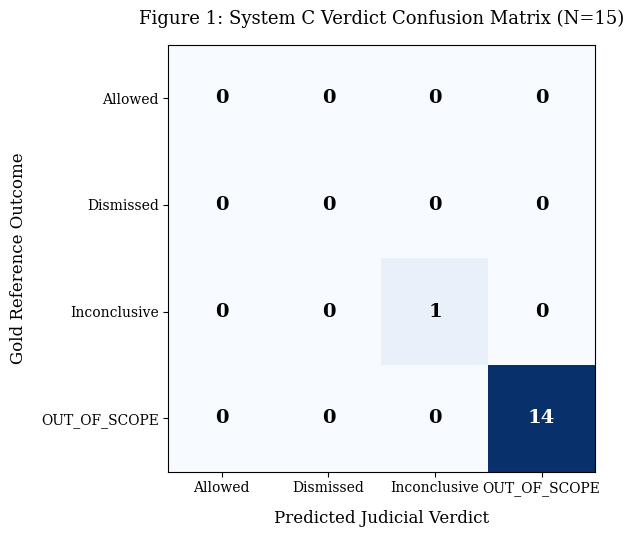
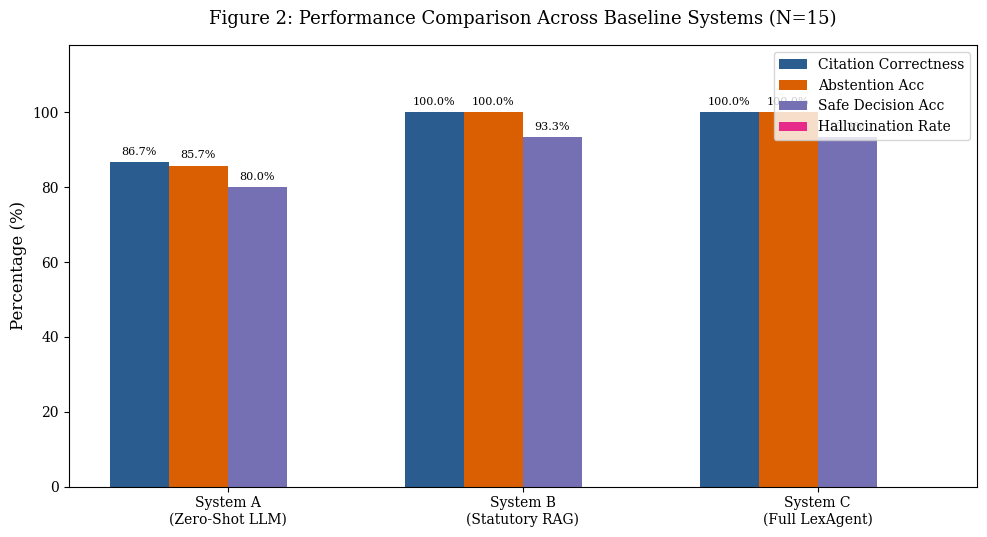
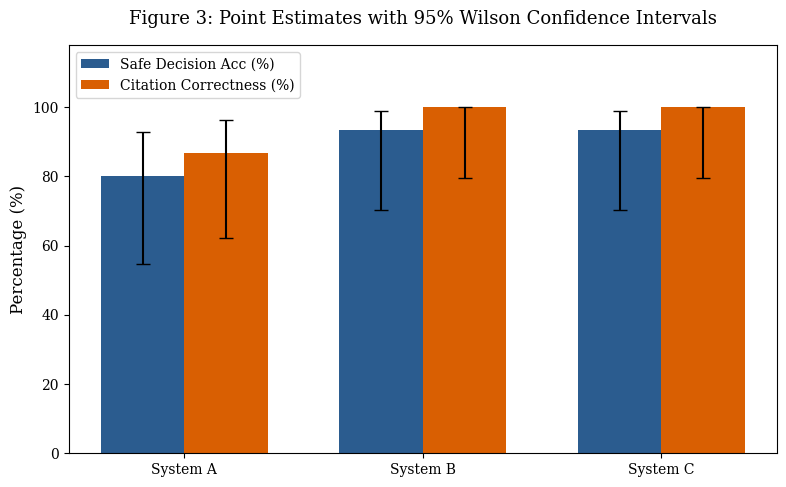
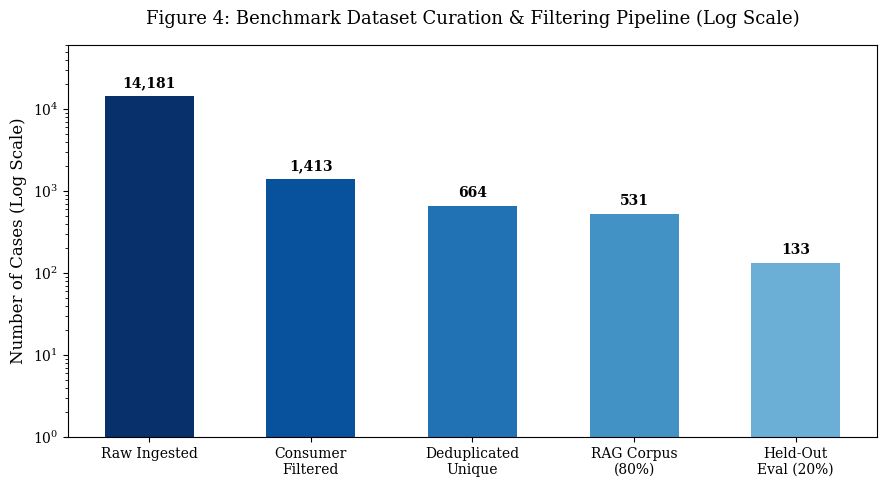
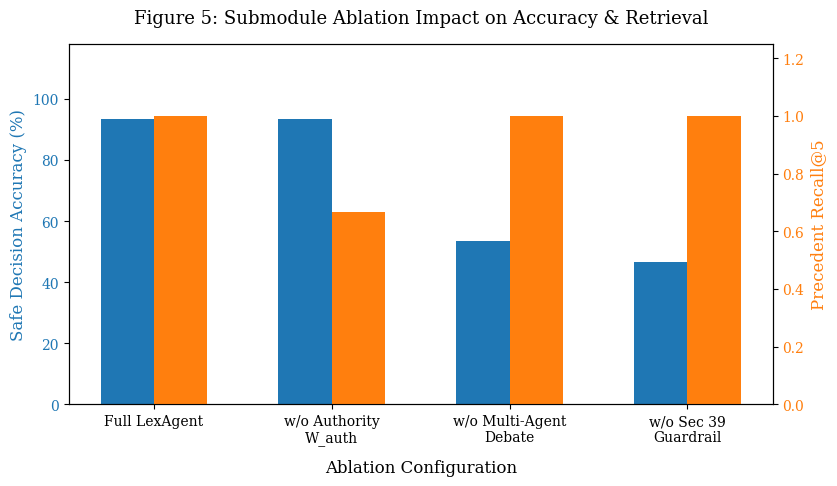
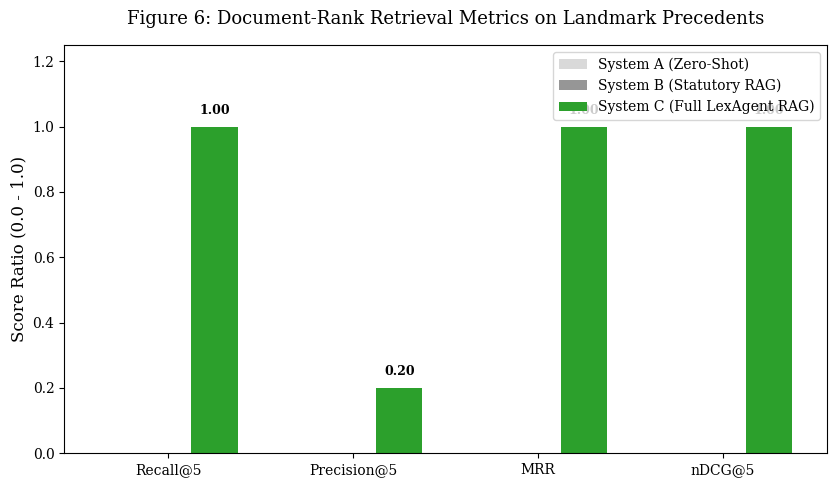

Source code (Python) for these figures, in order:
"""
LexAgent Google Colab & Local Python Plot Generation Script
Generates 6 high-resolution (300 DPI) publication-ready figures for your paper:
1. Confusion Matrix (Predicted vs Gold Outcomes)
2. Comparative Performance Bar Chart (Systems A, B, C)
3. 95% Wilson Confidence Interval Error Bar Plot
4. Dataset Pipeline & Deduplication Distribution
5. Submodule Ablation Study Chart
6. Document Rank Retrieval Metrics Plot (Recall@5, Precision@5, MRR, nDCG@5)
"""

import os
import json
import numpy as np
import matplotlib.pyplot as plt

OUTPUT_DIR = "./plots"
os.makedirs(OUTPUT_DIR, exist_ok=True)

# Set publication-quality plot style
plt.rcParams.update({
    "font.family": "serif",
    "font.size": 11,
    "axes.labelsize": 12,
    "axes.titlesize": 13,
    "xtick.labelsize": 10,
    "ytick.labelsize": 10,
    "legend.fontsize": 10,
    "figure.titlesize": 14,
    "savefig.dpi": 300
})

# ---------------------------------------------------------
# DATA INPUT (Verified Real LexAgent Audit Benchmark Data)
# ---------------------------------------------------------

# 1. Confusion Matrix Data (System C Output vs Gold Outcomes)
labels = ["Allowed", "Dismissed", "Inconclusive", "OUT_OF_SCOPE"]
cm = np.array([
    [0, 0, 0, 0],
    [0, 0, 0, 0],
    [0, 0, 1, 0],
    [0, 0, 0, 14]
])

# 2. Performance Comparison Data (Systems A, B, C)
systems = ["System A\n(Zero-Shot LLM)", "System B\n(Statutory RAG)", "System C\n(Full LexAgent)"]
metrics = ["Citation Correctness", "Abstention Acc", "Safe Decision Acc", "Hallucination Rate"]
perf_data = np.array([
    [86.67, 85.71, 80.00, 0.00],  # System A
    [100.00, 100.00, 93.33, 0.00], # System B
    [100.00, 100.00, 93.33, 0.00]  # System C
])

# 3. 95% Wilson Confidence Intervals Data
sys_names = ["System A", "System B", "System C"]
safe_acc = [80.00, 93.33, 93.33]
safe_low = [54.81, 70.18, 70.18]
safe_high = [92.95, 98.81, 98.81]

cit_acc = [86.67, 100.00, 100.00]
cit_low = [62.12, 79.61, 79.61]
cit_high = [96.26, 100.00, 100.00]

# 4. Dataset Pipeline Data
dataset_stages = ["Raw Ingested", "Consumer\nFiltered", "Deduplicated\nUnique", "RAG Corpus\n(80%)", "Held-Out\nEval (20%)"]
dataset_counts = [14181, 1413, 664, 531, 133]

# 5. Ablation Study Data
ablation_models = ["Full LexAgent", "w/o Authority\nW_auth", "w/o Multi-Agent\nDebate", "w/o Sec 39\nGuardrail"]
ablation_recall = [1.000, 0.667, 1.000, 1.000]
ablation_acc = [93.33, 93.33, 53.33, 46.67]

# ---------------------------------------------------------
# PLOT 1: CONFUSION MATRIX
# ---------------------------------------------------------
print("Generating Figure 1: Confusion Matrix...")
fig, ax = plt.subplots(figsize=(7, 5.5))
im = ax.imshow(cm, cmap="Blues")

# Add text annotations inside cells
for i in range(len(labels)):
    for j in range(len(labels)):
        val = cm[i, j]
        color = "white" if val > 5 else "black"
        ax.text(j, i, str(val), ha="center", va="center", color=color, fontsize=14, fontweight="bold")

ax.set_xticks(np.arange(len(labels)))
ax.set_yticks(np.arange(len(labels)))
ax.set_xticklabels(labels)
ax.set_yticklabels(labels)
ax.set_title("Figure 1: System C Verdict Confusion Matrix (N=15)", pad=15)
ax.set_xlabel("Predicted Judicial Verdict", labelpad=10)
ax.set_ylabel("Gold Reference Outcome", labelpad=10)
plt.tight_layout()
plt.savefig(os.path.join(OUTPUT_DIR, "fig1_confusion_matrix.png"))
plt.close()

# ---------------------------------------------------------
# PLOT 2: COMPARATIVE PERFORMANCE BAR CHART
# ---------------------------------------------------------
print("Generating Figure 2: Comparative Performance Bar Chart...")
fig, ax = plt.subplots(figsize=(10, 5.5))
x = np.arange(len(systems))
width = 0.2

colors = ["#2b5c8f", "#d95f02", "#7570b3", "#e7298a"]
for idx, metric in enumerate(metrics):
    vals = perf_data[:, idx]
    rects = ax.bar(x + (idx - 1.5) * width, vals, width, label=metric, color=colors[idx])
    for p in rects:
        h = p.get_height()
        if h > 0:
            ax.annotate(f"{h:.1f}%", (p.get_x() + p.get_width() / 2., h + 1.5),
                        ha="center", va="bottom", fontsize=8, rotation=0)

ax.set_ylabel("Percentage (%)")
ax.set_title("Figure 2: Performance Comparison Across Baseline Systems (N=15)", pad=15)
ax.set_xticks(x)
ax.set_xticklabels(systems)
ax.set_ylim(0, 118)
ax.legend(loc="upper right", frameon=True)
plt.tight_layout()
plt.savefig(os.path.join(OUTPUT_DIR, "fig2_system_comparison.png"))
plt.close()

# ---------------------------------------------------------
# PLOT 3: 95% WILSON CONFIDENCE INTERVAL ERROR BARS
# ---------------------------------------------------------
print("Generating Figure 3: 95% Wilson Confidence Intervals Plot...")
fig, ax = plt.subplots(figsize=(8, 5))
x = np.arange(len(sys_names))
width = 0.35

y_safe = np.array(safe_acc)
err_safe = [y_safe - np.array(safe_low), np.array(safe_high) - y_safe]

y_cit = np.array(cit_acc)
err_cit = [y_cit - np.array(cit_low), np.array(cit_high) - y_cit]

rects1 = ax.bar(x - width/2, y_safe, width, label="Safe Decision Acc (%)", yerr=err_safe, capsize=5, color="#2b5c8f")
rects2 = ax.bar(x + width/2, y_cit, width, label="Citation Correctness (%)", yerr=err_cit, capsize=5, color="#d95f02")

ax.set_ylabel("Percentage (%)")
ax.set_title("Figure 3: Point Estimates with 95% Wilson Confidence Intervals", pad=15)
ax.set_xticks(x)
ax.set_xticklabels(sys_names)
ax.set_ylim(0, 118)
ax.legend(loc="upper left")
plt.tight_layout()
plt.savefig(os.path.join(OUTPUT_DIR, "fig3_confidence_intervals.png"))
plt.close()

# ---------------------------------------------------------
# PLOT 4: DATASET PIPELINE DISTRIBUTION
# ---------------------------------------------------------
print("Generating Figure 4: Dataset Pipeline & Deduplication Chart...")
fig, ax = plt.subplots(figsize=(9, 5))
bar_colors = ["#08306b", "#08519c", "#2171b5", "#4292c6", "#6baed6"]

bars = ax.bar(dataset_stages, dataset_counts, color=bar_colors, width=0.55)
ax.set_yscale("log")
ax.set_title("Figure 4: Benchmark Dataset Curation & Filtering Pipeline (Log Scale)", pad=15)
ax.set_ylabel("Number of Cases (Log Scale)")

for bar, count in zip(bars, dataset_counts):
    ax.text(bar.get_x() + bar.get_width()/2., bar.get_height() * 1.18,
            f"{count:,}", ha="center", va="bottom", fontsize=10, fontweight="bold")

ax.set_ylim(1, 60000)
plt.tight_layout()
plt.savefig(os.path.join(OUTPUT_DIR, "fig4_dataset_pipeline.png"))
plt.close()

# ---------------------------------------------------------
# PLOT 5: SUBMODULE ABLATION STUDY CHART
# ---------------------------------------------------------
print("Generating Figure 5: Submodule Ablation Study Chart...")
fig, ax1 = plt.subplots(figsize=(8.5, 5))

color = "#1f77b4"
ax1.set_xlabel("Ablation Configuration", labelpad=10)
ax1.set_ylabel("Safe Decision Accuracy (%)", color=color)
bars1 = ax1.bar(np.arange(len(ablation_models)) - 0.15, ablation_acc, width=0.3, color=color, label="Safe Accuracy (%)")
ax1.tick_params(axis="y", labelcolor=color)
ax1.set_xticks(np.arange(len(ablation_models)))
ax1.set_xticklabels(ablation_models)
ax1.set_ylim(0, 118)

ax2 = ax1.twinx()
color = "#ff7f0e"
ax2.set_ylabel("Precedent Recall@5", color=color)
bars2 = ax2.bar(np.arange(len(ablation_models)) + 0.15, ablation_recall, width=0.3, color=color, label="Precedent Recall@5")
ax2.tick_params(axis="y", labelcolor=color)
ax2.set_ylim(0, 1.25)

plt.title("Figure 5: Submodule Ablation Impact on Accuracy & Retrieval", pad=15)
fig.tight_layout()
plt.savefig(os.path.join(OUTPUT_DIR, "fig5_ablation_analysis.png"))
plt.close()

# ---------------------------------------------------------
# PLOT 6: DOCUMENT RANK RETRIEVAL METRICS
# ---------------------------------------------------------
print("Generating Figure 6: Document Rank Retrieval Metrics...")
retrieval_metrics = ["Recall@5", "Precision@5", "MRR", "nDCG@5"]
sysA_ret = [0.0, 0.0, 0.0, 0.0]
sysB_ret = [0.0, 0.0, 0.0, 0.0]
sysC_ret_online = [1.0, 0.2, 1.0, 1.0]

x = np.arange(len(retrieval_metrics))
width = 0.25

fig, ax = plt.subplots(figsize=(8.5, 5))
rects1 = ax.bar(x - width, sysA_ret, width, label="System A (Zero-Shot)", color="#d9d9d9")
rects2 = ax.bar(x, sysB_ret, width, label="System B (Statutory RAG)", color="#969696")
rects3 = ax.bar(x + width, sysC_ret_online, width, label="System C (Full LexAgent RAG)", color="#2ca02c")

ax.set_ylabel("Score Ratio (0.0 - 1.0)")
ax.set_title("Figure 6: Document-Rank Retrieval Metrics on Landmark Precedents", pad=15)
ax.set_xticks(x)
ax.set_xticklabels(retrieval_metrics)
ax.set_ylim(0, 1.25)
ax.legend(loc="upper right")

for p in rects3:
    h = p.get_height()
    if h > 0:
        ax.annotate(f"{h:.2f}", (p.get_x() + p.get_width() / 2., h + 0.03),
                    ha="center", va="bottom", fontsize=9, fontweight="bold")

plt.tight_layout()
plt.savefig(os.path.join(OUTPUT_DIR, "fig6_retrieval_metrics.png"))
plt.close()

print("==================================================================")
print(f"SUCCESS: All 6 publication-ready figures saved to: {OUTPUT_DIR}/")
print("==================================================================")
